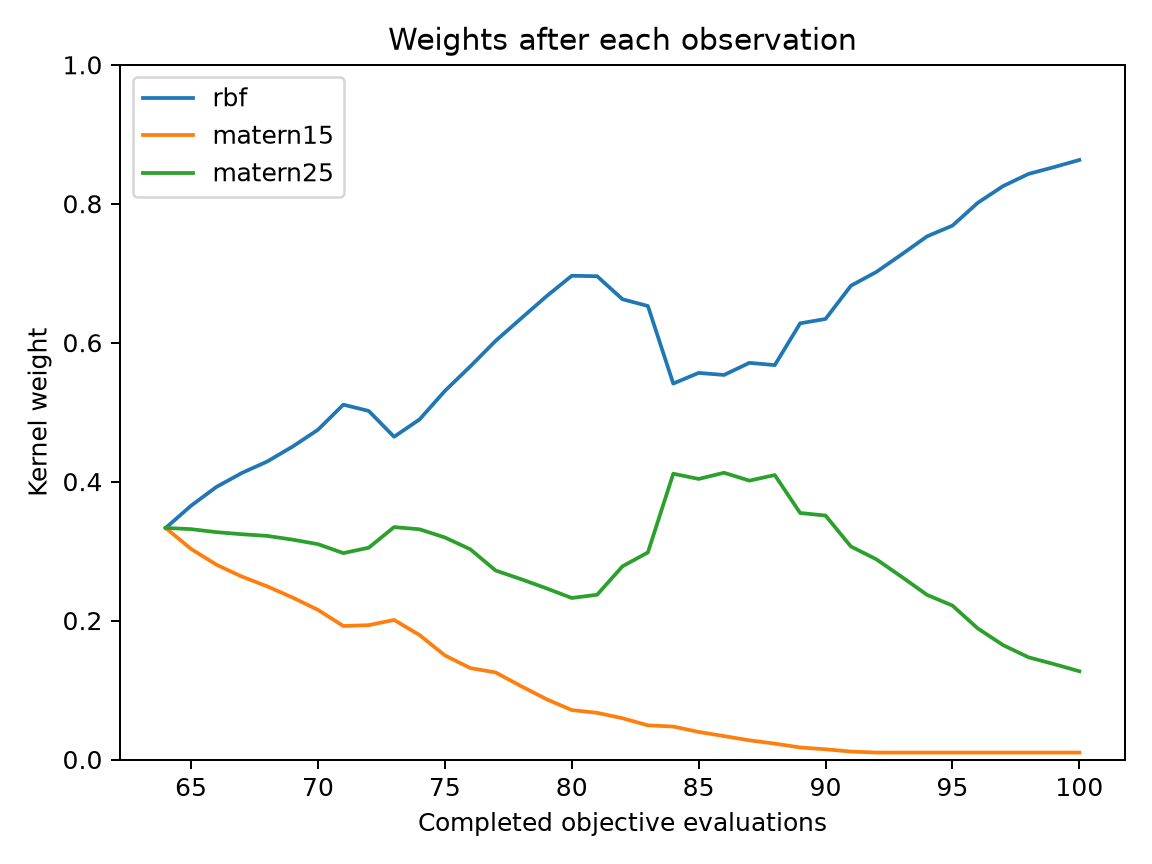

Source data for this figure (header and first rows):
evaluation, best_objective, normalized_entropy, rbf, matern15, matern25
64, 0.1149, 1, 0.3333, 0.3333, 0.3333
65, 0.008251, 0.9974, 0.3653, 0.3031, 0.3316
66, 0.008251, 0.9914, 0.3924, 0.2804, 0.3273
67, 0.004436, 0.9847, 0.4124, 0.2633, 0.3243
68, 0.004436, 0.9778, 0.4289, 0.2492, 0.3218
69, 0.004436, 0.9674, 0.4504, 0.2331, 0.3165
70, 0.004436, 0.9534, 0.4746, 0.2154, 0.31
71, 0.004436, 0.9291, 0.5108, 0.1922, 0.2971
72, 0.004436, 0.9338, 0.5017, 0.1934, 0.3049
73, 0.004436, 0.9511, 0.4645, 0.2009, 0.3346
74, 0.004436, 0.9319, 0.4894, 0.1792, 0.3314
75, 0.004436, 0.8969, 0.5305, 0.1499, 0.3196
76, 0.002107, 0.8655, 0.5658, 0.1316, 0.3026
77, 0.002107, 0.8371, 0.6026, 0.1253, 0.2721
78, 0.002107, 0.7974, 0.6347, 0.1056, 0.2596
79, 0.002107, 0.7535, 0.6667, 0.0869, 0.2464
80, 0.002107, 0.7094, 0.6963, 0.07118, 0.2325
81, 0.002107, 0.7056, 0.6957, 0.06719, 0.2372
82, 0.001651, 0.7249, 0.6625, 0.05939, 0.2781
83, 0.001651, 0.7166, 0.6528, 0.04916, 0.298
84, 0.001651, 0.7667, 0.5412, 0.04745, 0.4114
85, 0.001651, 0.7467, 0.5565, 0.03966, 0.4039
86, 0.001651, 0.7345, 0.5535, 0.03373, 0.4127
87, 0.001651, 0.715, 0.5709, 0.02761, 0.4014
88, 0.001391, 0.704, 0.5677, 0.02287, 0.4095
89, 0.001391, 0.6646, 0.6278, 0.01733, 0.3548
90, 0.001391, 0.6539, 0.6341, 0.01471, 0.3511
91, 0.001391, 0.6141, 0.682, 0.01143, 0.3066
92, 0.001391, 0.5945, 0.7018, 0.009996, 0.2883
93, 0.001391, 0.5725, 0.7271, 0.009982, 0.263
94, 0.001391, 0.5469, 0.753, 0.009982, 0.237
95, 0.001144, 0.53, 0.7684, 0.009984, 0.2216
96, 0.001144, 0.4898, 0.8014, 0.009974, 0.1887
97, 0.0007234, 0.4562, 0.8255, 0.009972, 0.1646
98, 0.0005008, 0.4296, 0.8429, 0.009972, 0.1471
99, 0.0005008, 0.4137, 0.8527, 0.009981, 0.1373
100, 0.0005008, 0.3962, 0.863, 0.009975, 0.1271
